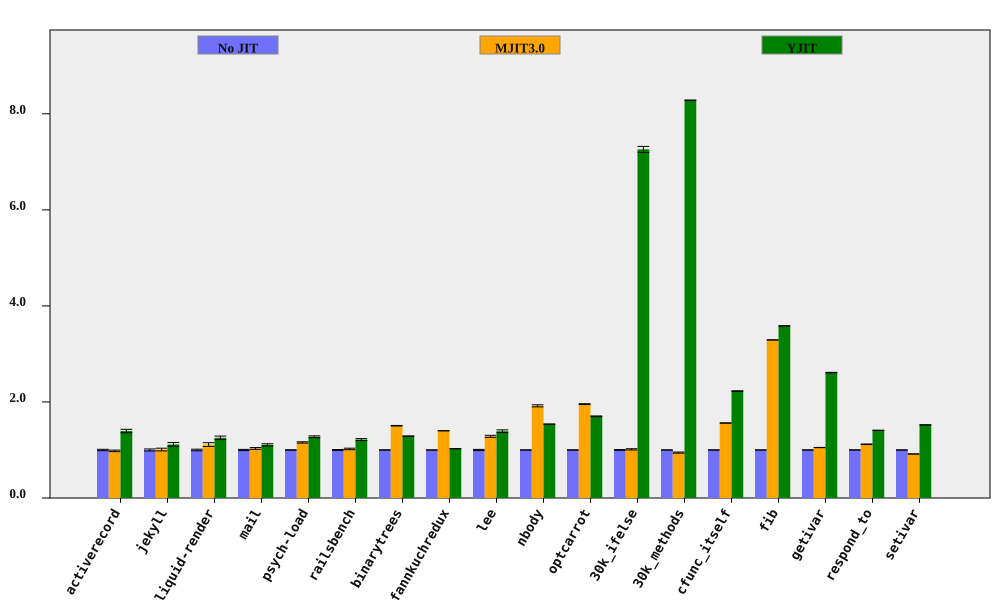

The file beside this chart, header and first rows:
bench, No JIT (ms), No JIT RSD, MJIT3.0 (ms), MJIT3.0 RSD, YJIT (ms), YJIT RSD, MJIT3.0 spd, MJIT3.0 spd RSD, YJIT spd, YJIT spd RSD, % in YJIT
activerecord, 153.5, 1.42, 156.4, 0.715, 110.1, 2.139, 0.9814, 1.59, 1.394, 2.567, 80.28
jekyll, 8451, 2.104, 8375, 1.784, 7576, 2.85, 1.009, 2.759, 1.115, 3.542, 76.55
liquid-render, 186, 1.65, 167.3, 3.13, 148.4, 2.388, 1.112, 3.538, 1.253, 2.902, 67.41
mail, 155.1, 1.216, 150.2, 1.306, 140.2, 1.684, 1.032, 1.784, 1.106, 2.077, 97.8
psych-load, 2170, 0.4567, 1876, 1.07, 1702, 1.405, 1.157, 1.163, 1.275, 1.477, 82.02
railsbench, 3194, 0.965, 3126, 1.161, 2625, 1.364, 1.022, 1.51, 1.217, 1.671, 77.54
binarytrees, 381.2, 0.3259, 253.3, 0.1724, 296, 0.3249, 1.505, 0.3687, 1.288, 0.4602, 84.27
fannkuchredux, 5538, 0.1256, 3956, 0.05646, 5395, 0.1539, 1.4, 0.1377, 1.027, 0.1987, 0.01683
lee, 1119, 1.244, 871.5, 1.058, 804.8, 1.614, 1.284, 1.633, 1.391, 2.038, 99.92
nbody, 111, 0.06456, 57.82, 1.127, 72.13, 0.04622, 1.919, 1.129, 1.538, 0.0794, 100
optcarrot, 5327, 0.3627, 2724, 0.1665, 3132, 0.2723, 1.956, 0.399, 1.701, 0.4535, 96.4
30k_ifelse, 2381, 0.8367, 2351, 0.9905, 328, 0.1675, 1.013, 1.297, 7.26, 0.8533, 99.99
30k_methods, 5885, 0.02065, 6226, 1.212, 710.4, 0.02431, 0.9452, 1.212, 8.283, 0.03189, 100
cfunc_itself, 90.4, 0.2209, 57.9, 0.1142, 40.62, 0.2766, 1.561, 0.2486, 2.225, 0.3539, 100
fib, 205.5, 0.051, 62.42, 0.02287, 57.33, 0.06427, 3.292, 0.05589, 3.584, 0.08205, 100
getivar, 94.82, 0.1562, 90.26, 0.1952, 36.3, 0.07036, 1.051, 0.2501, 2.612, 0.1714, 86.63
respond_to, 228.3, 0.139, 204.2, 0.5614, 162.1, 0.2114, 1.118, 0.5783, 1.409, 0.253, 100
setivar, 66.88, 0.139, 72.98, 0.08174, 43.94, 0.1325, 0.9164, 0.1612, 1.522, 0.192, 88.71
